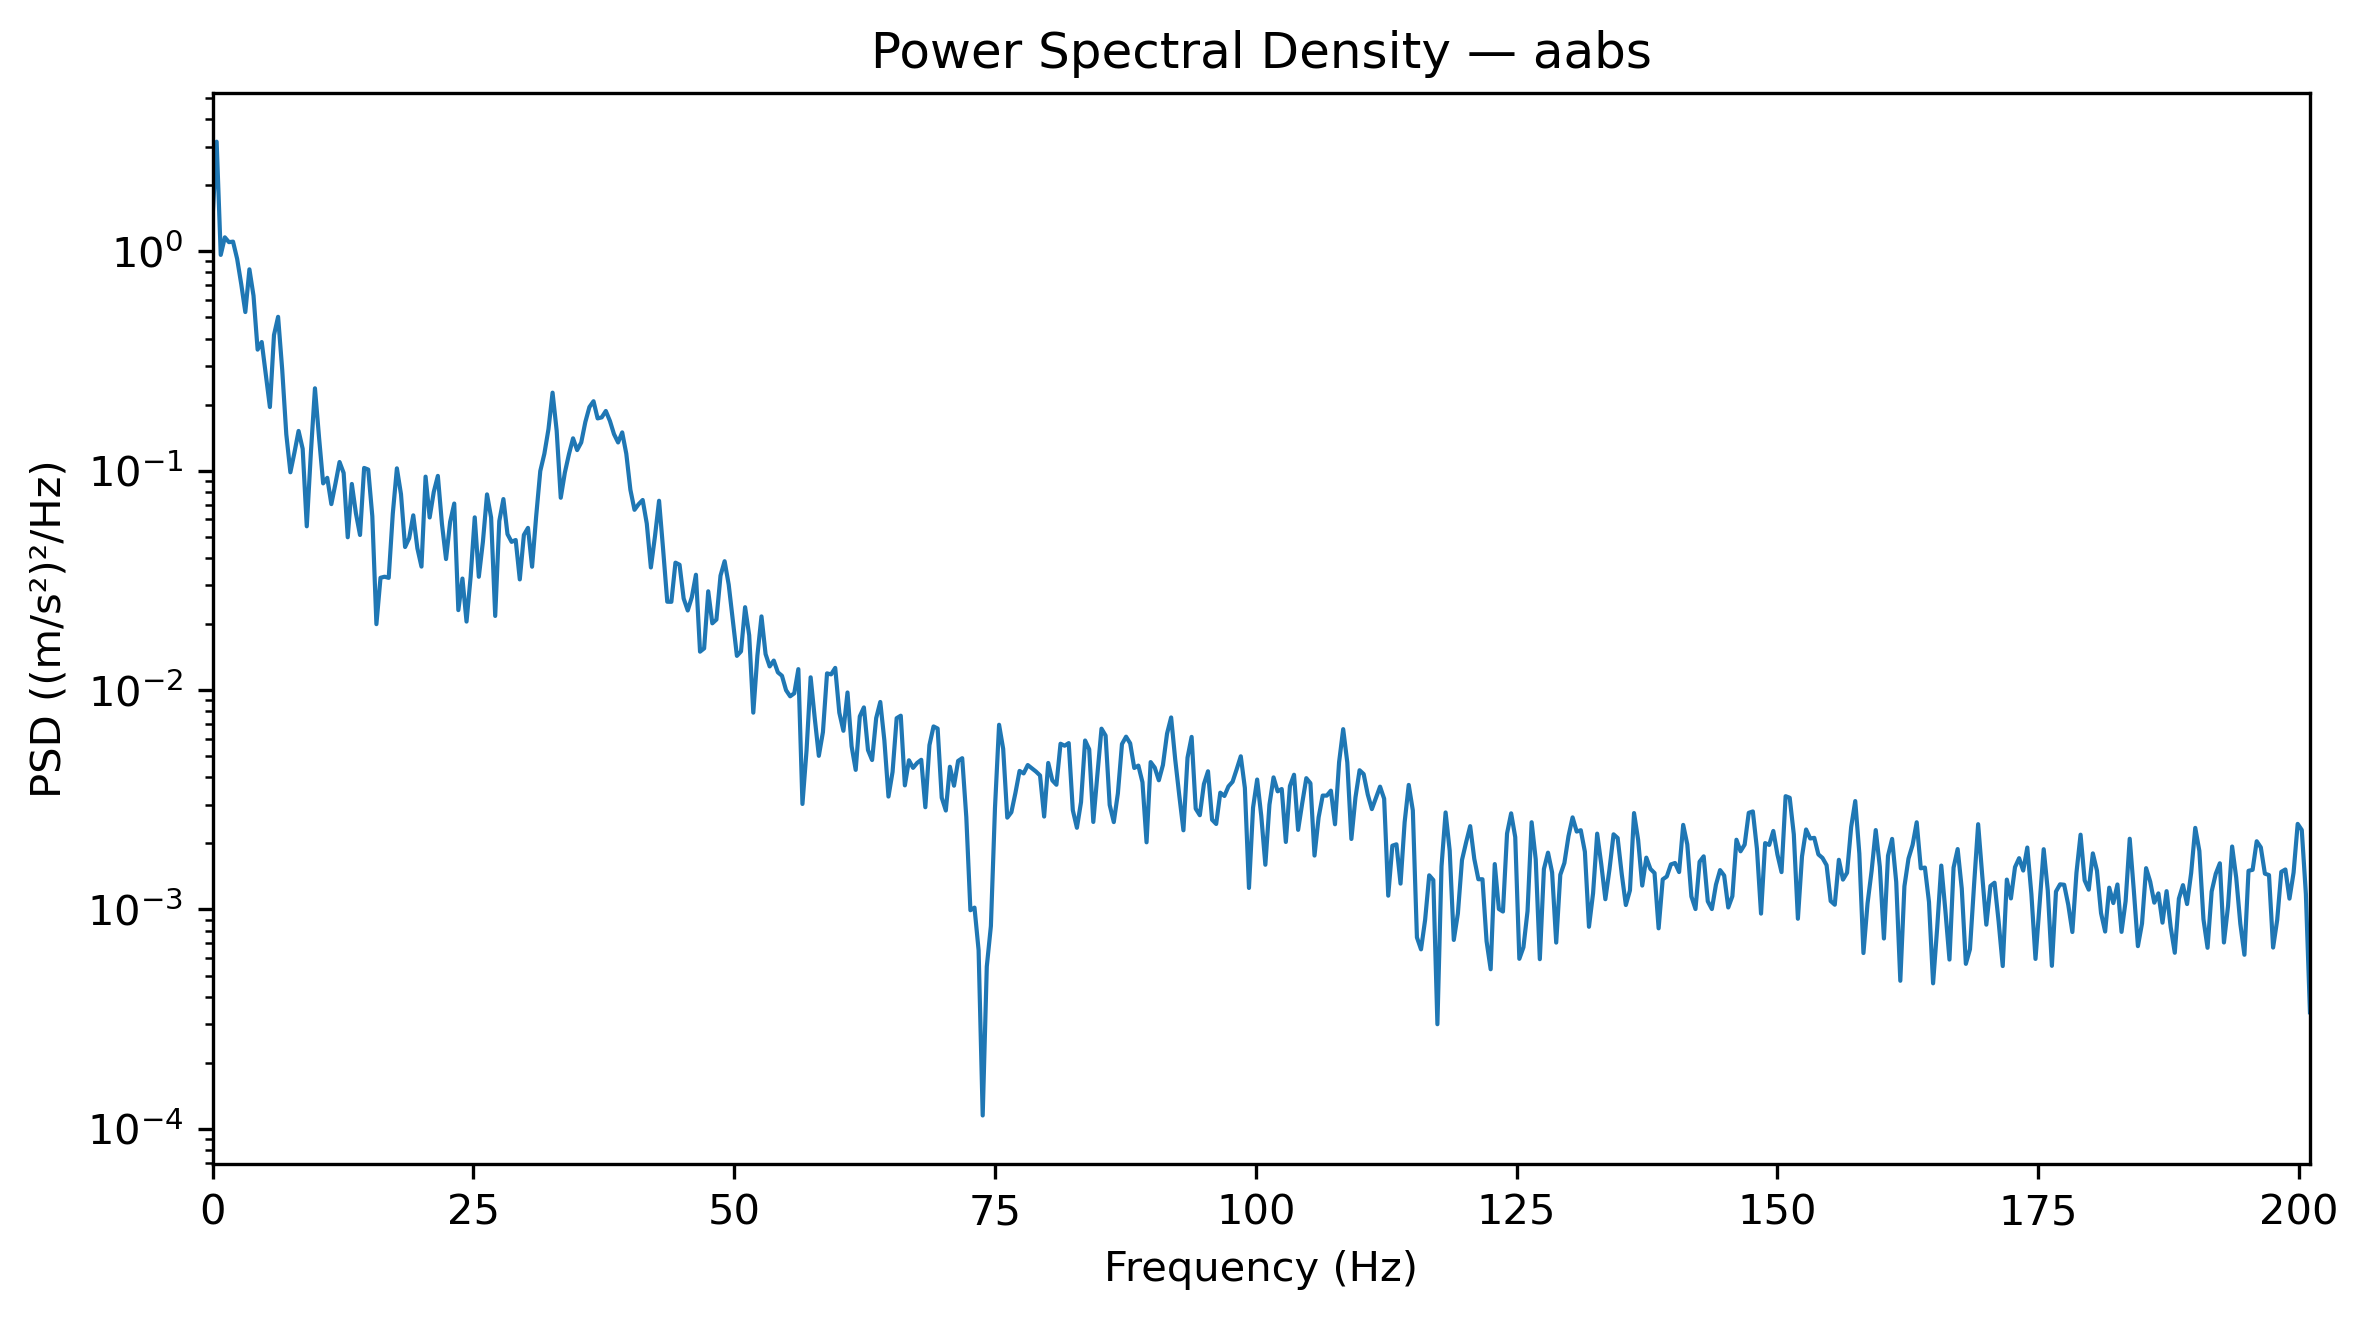

Data behind this chart, as committed beside it:
Frequency_Hz, PSD_(m_s2)^2_per_Hz
0.0, 1.415
0.3927, 3.156
0.7854, 0.962
1.178, 1.157
1.571, 1.1
1.963, 1.106
2.356, 0.9234
2.749, 0.7082
3.141, 0.5281
3.534, 0.8267
3.927, 0.6268
4.319, 0.3559
4.712, 0.3856
5.105, 0.2733
5.497, 0.1949
5.89, 0.415
6.283, 0.5023
6.675, 0.2891
7.068, 0.1465
7.461, 0.09827
7.854, 0.1211
8.246, 0.1516
8.639, 0.1258
9.032, 0.05575
9.424, 0.1203
9.817, 0.2372
10.21, 0.1414
10.6, 0.08748
10.99, 0.09273
11.39, 0.07038
11.78, 0.08724
12.17, 0.1095
12.57, 0.09762
12.96, 0.04969
13.35, 0.08694
13.74, 0.06383
14.14, 0.0509
14.53, 0.1029
14.92, 0.1011
15.31, 0.06196
15.71, 0.01997
16.1, 0.03248
16.49, 0.03285
16.89, 0.03245
17.28, 0.06369
17.67, 0.1024
18.06, 0.07809
18.46, 0.04485
18.85, 0.04924
19.24, 0.06255
19.63, 0.04427
20.03, 0.03653
20.42, 0.09389
20.81, 0.06116
21.2, 0.07992
21.6, 0.09461
21.99, 0.05713
22.38, 0.03954
22.78, 0.05845
23.17, 0.0708
... 453 more rows
